Photos from the image-classification dataset "food11_augmented" in the GitHub repository NorwegianIcecube/DNN_AE_GAN. Its 11 classes are: bread, dairy product, dessert, egg, fried food, meat, noodles pasta, rice, seafood, soup, vegetable fruit.

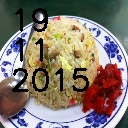
Label: rice

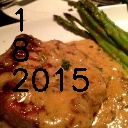
Label: meat

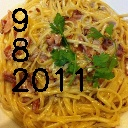
Label: noodles pasta

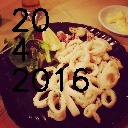
Label: fried food

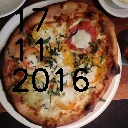
Label: bread

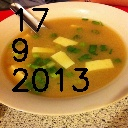
Label: soup
